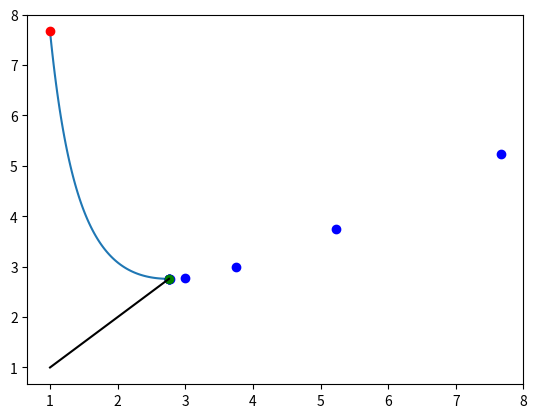

This figure's Python source:
from math import *
from typing import List, Tuple

import matplotlib.pyplot as plt
import numpy as np


def iteration(g, x0, Ea, N) -> Tuple[float, List]:
    i = 0
    error = 1
    xp = []
    xn = 0
    while error > Ea and i < N:
        xn = g(x0)
        error = abs(x0 - xn)
        x0 = xn
        xp.append(x0)
        i += 1
    print(xp)
    return xn, xp


def plot(xf, xp, x_start, given_function):
    function_v = np.vectorize(given_function)

    x = np.linspace(x_start, xf, 100)
    y = function_v(x)
    plt.plot(x, y)
    plt.plot(xp, function_v(xp), 'bo')
    plt.plot(x_start, given_function(x_start), 'ro')
    plt.plot(xf, given_function(xf), 'go')
    plt.plot(x, x, 'k')
    plt.show()


def main():
    g = lambda x: 2/3 * x + 7/(x**2)
    x0 = 1
    N = 100
    Ea = 1e-10

    xf, xp = iteration(g, x0, Ea, N)
    plot(xf, xp, x0, g)


if __name__ == '__main__':
    main()
